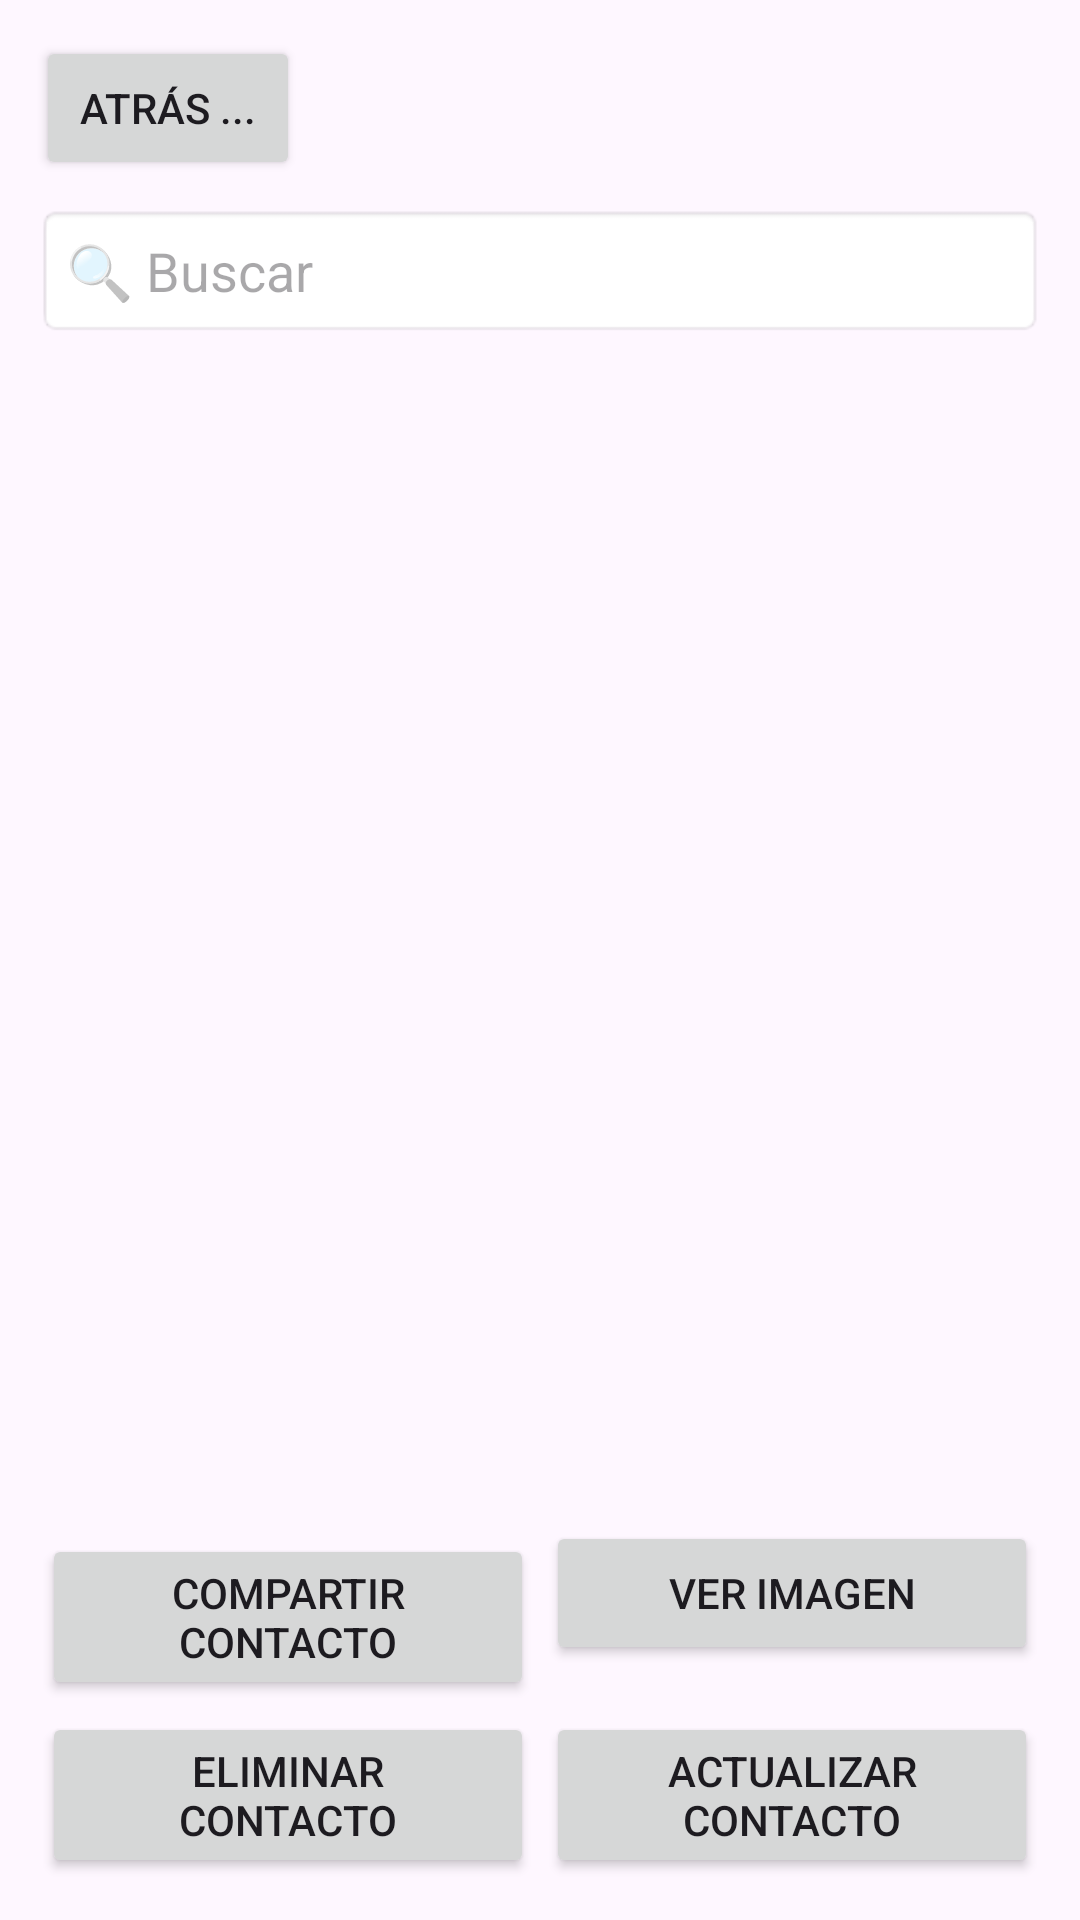

Layout XML and referenced resources for this Android screen:
<!-- AndroidManifest.xml: application theme Theme.PM1EA6557 -->
<!-- res/layout/activity_lista.xml -->
<?xml version="1.0" encoding="utf-8"?>
<LinearLayout xmlns:android="http://schemas.android.com/apk/res/android"
    android:layout_width="match_parent"
    android:layout_height="match_parent"
    android:orientation="vertical"
    android:padding="12dp">

    <Button
        android:id="@+id/btnAtras"
        android:layout_width="wrap_content"
        android:layout_height="wrap_content"
        android:text="Atrás ..."
        android:layout_marginBottom="8dp" />

    <EditText
        android:id="@+id/txtBuscar"
        android:layout_width="match_parent"
        android:layout_height="wrap_content"
        android:hint="🔍 Buscar"
        android:inputType="text"
        android:padding="10dp"
        android:background="@android:drawable/editbox_background"
        android:layout_marginBottom="8dp" />

    <ListView
        android:id="@+id/listViewContactos"
        android:layout_width="match_parent"
        android:layout_height="0dp"
        android:layout_weight="1"
        android:choiceMode="singleChoice"
        android:divider="#CCCCCC"
        android:dividerHeight="1dp" />

    <GridLayout
        android:layout_width="match_parent"
        android:layout_height="wrap_content"
        android:columnCount="2"
        android:rowCount="2"
        android:layout_marginTop="8dp">

        <Button
            android:id="@+id/btnCompartirContacto"
            android:layout_width="0dp"
            android:layout_height="wrap_content"
            android:layout_columnWeight="1"
            android:layout_margin="2dp"
            android:text="Compartir Contacto" />

        <Button
            android:id="@+id/btnVerImagen"
            android:layout_width="0dp"
            android:layout_height="wrap_content"
            android:layout_columnWeight="1"
            android:layout_margin="2dp"
            android:text="Ver Imagen" />

        <Button
            android:id="@+id/btnEliminarContacto"
            android:layout_width="0dp"
            android:layout_height="wrap_content"
            android:layout_columnWeight="1"
            android:layout_margin="2dp"
            android:text="Eliminar Contacto" />

        <Button
            android:id="@+id/btnActualizarContacto"
            android:layout_width="0dp"
            android:layout_height="wrap_content"
            android:layout_columnWeight="1"
            android:layout_margin="2dp"
            android:text="Actualizar Contacto" />
    </GridLayout>

</LinearLayout>
<!-- resources referenced by this layout -->
<resources>
  <style name="Theme.PM1EA6557" parent="Base.Theme.PM1EA6557" />
  <style name="Base.Theme.PM1EA6557" parent="Theme.Material3.DayNight.NoActionBar">
          
          
      </style>
</resources>
